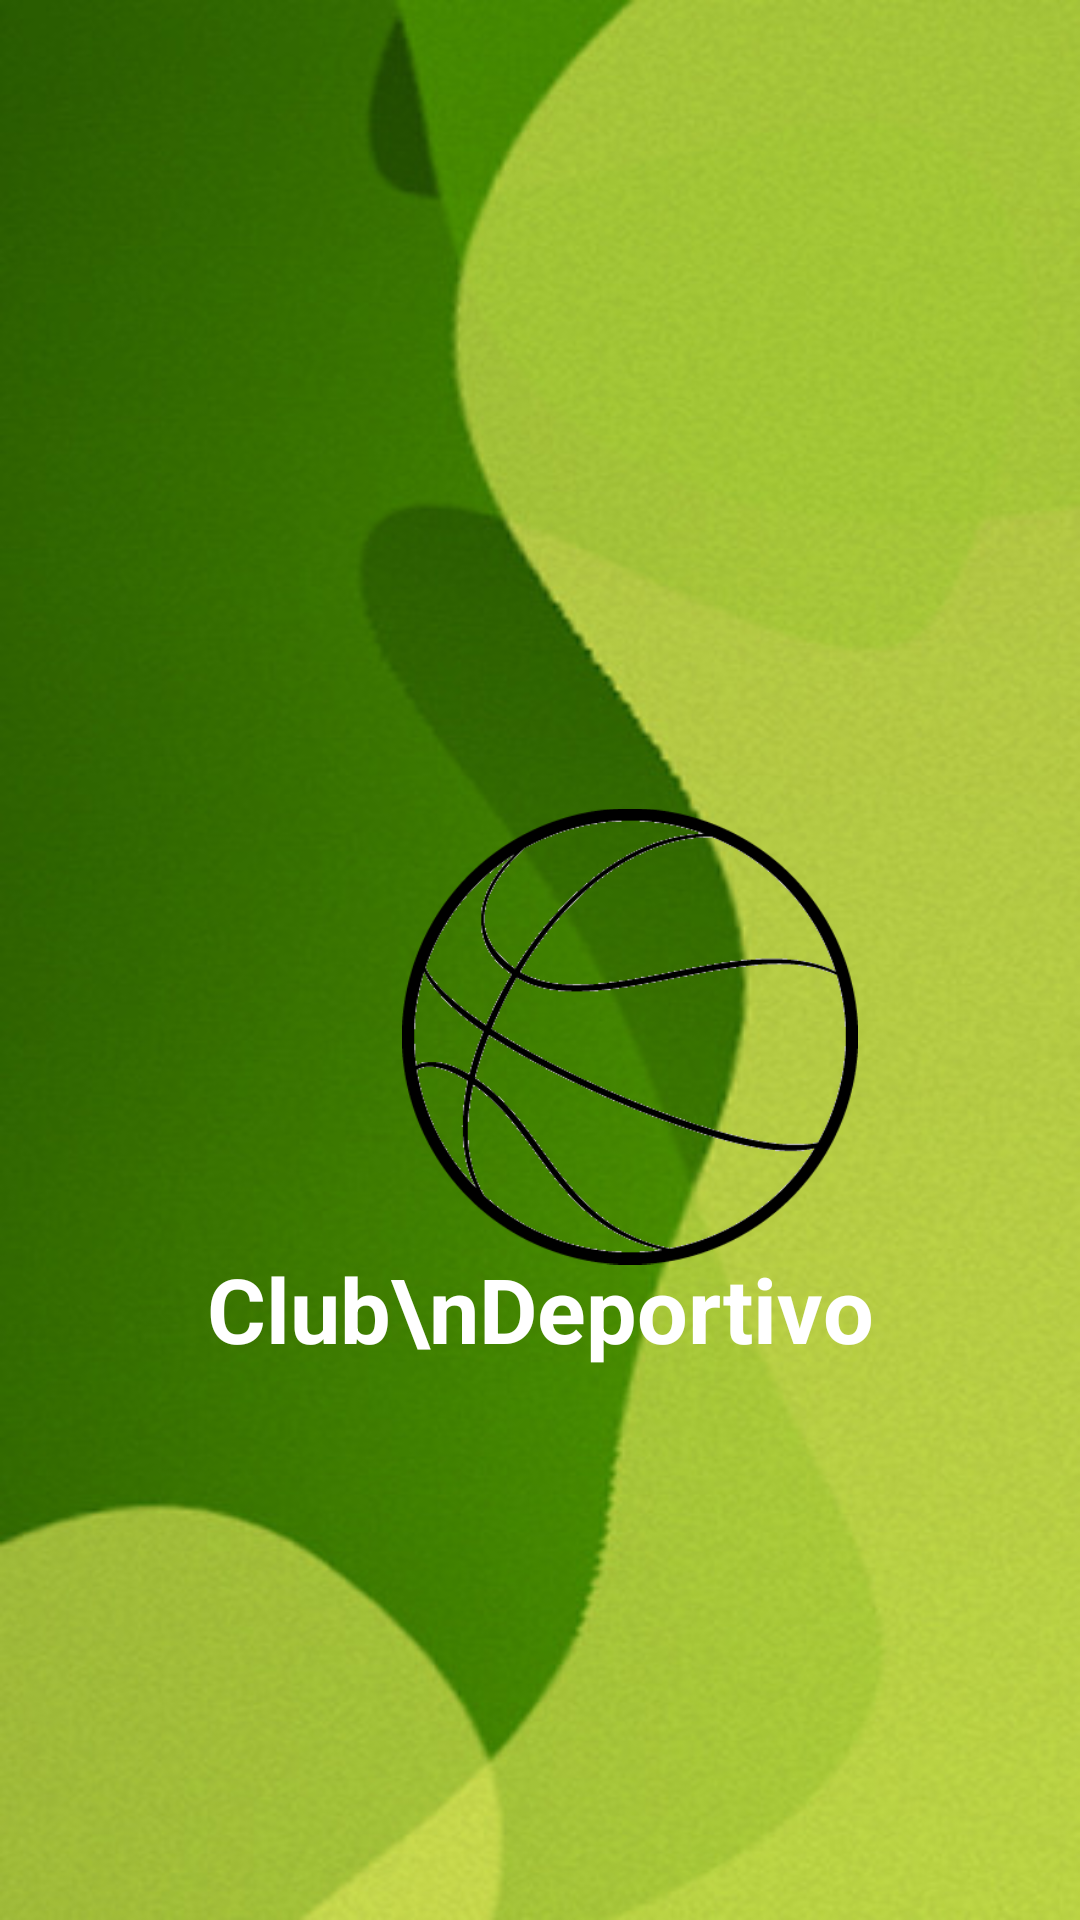

Android layout source for this screen:
<!-- AndroidManifest.xml: application theme Theme.ProyectoIntegradorDAM -->
<!-- res/layout/activity_pantalla_inicio.xml -->
<?xml version="1.0" encoding="utf-8"?>
<androidx.constraintlayout.widget.ConstraintLayout xmlns:android="http://schemas.android.com/apk/res/android"
    xmlns:app="http://schemas.android.com/apk/res-auto"
    xmlns:tools="http://schemas.android.com/tools"
    android:id="@+id/main"
    android:layout_width="match_parent"
    android:layout_height="match_parent"
    android:background="@drawable/fondo_inicio_sesion"
    tools:context=".inicio">

    <Button
        android:id="@+id/registerBtn"
        android:layout_width="186dp"
        android:layout_height="46dp"
        android:layout_marginStart="221dp"
        android:layout_marginTop="669dp"
        android:layout_marginEnd="4dp"
        android:layout_marginBottom="16dp"
        android:backgroundTint="#282727"
        android:fontFamily="sans-serif"
        android:text="Registrarse"
        android:textColor="#FFFFFF"
        android:textStyle="bold"
        app:cornerRadius="2dp"
        app:layout_constraintBottom_toBottomOf="parent"
        app:layout_constraintEnd_toEndOf="parent"
        app:layout_constraintStart_toStartOf="parent"
        app:layout_constraintTop_toTopOf="parent" />

    <Button
        android:id="@+id/loginBtn"
        android:layout_width="186dp"
        android:layout_height="46dp"
        android:layout_marginStart="10dp"
        android:layout_marginTop="669dp"
        android:layout_marginEnd="215dp"
        android:layout_marginBottom="16dp"
        android:backgroundTint="#f7f9f9"
        android:fontFamily="sans-serif"
        android:text="Iniciar sesion"
        android:textColor="#000000"
        android:textStyle="bold"
        app:cornerRadius="2dp"
        app:layout_constraintBottom_toBottomOf="parent"
        app:layout_constraintEnd_toEndOf="parent"
        app:layout_constraintStart_toStartOf="parent"
        app:layout_constraintTop_toTopOf="parent" />

    <ImageView
        android:id="@+id/imageView"
        android:layout_width="152dp"
        android:layout_height="165dp"
        android:layout_marginStart="134dp"
        android:layout_marginTop="263dp"
        android:layout_marginEnd="135dp"
        android:layout_marginBottom="315dp"
        app:layout_constraintBottom_toBottomOf="parent"
        app:layout_constraintEnd_toEndOf="parent"
        app:layout_constraintHorizontal_bias="0.0"
        app:layout_constraintStart_toStartOf="parent"
        app:layout_constraintTop_toTopOf="parent"
        app:layout_constraintVertical_bias="0.0"
        app:srcCompat="@drawable/pelota_basquet" />

    <TextView
        android:id="@+id/clubDeportivoTtl"
        android:layout_width="match_parent"
        android:layout_height="wrap_content"
        android:layout_marginTop="428dp"
        android:layout_marginBottom="196dp"
        android:backgroundTint="#FF000080"
        android:fontFamily="sans-serif"
        android:gravity="center"
        android:padding="16dp"
        android:singleLine="false"
        android:text="Club\nDeportivo"
        android:textColor="#ffffff"
        android:textSize="30sp"
        android:textStyle="bold"
        app:layout_constraintBottom_toBottomOf="parent"
        app:layout_constraintEnd_toEndOf="parent"
        app:layout_constraintStart_toStartOf="parent"
        app:layout_constraintTop_toTopOf="parent" />

</androidx.constraintlayout.widget.ConstraintLayout>
<!-- resources referenced by this layout -->
<resources>
  <!-- drawable fondo_inicio_sesion: jpg bitmap (drawable, 49440 bytes) -->
  <!-- drawable pelota_basquet: png bitmap (drawable, 7212 bytes) -->
  <style name="Theme.ProyectoIntegradorDAM" parent="Base.Theme.ProyectoIntegradorDAM" />
  <style name="Base.Theme.ProyectoIntegradorDAM" parent="Theme.Material3.DayNight.NoActionBar">
          
          
      </style>
</resources>
